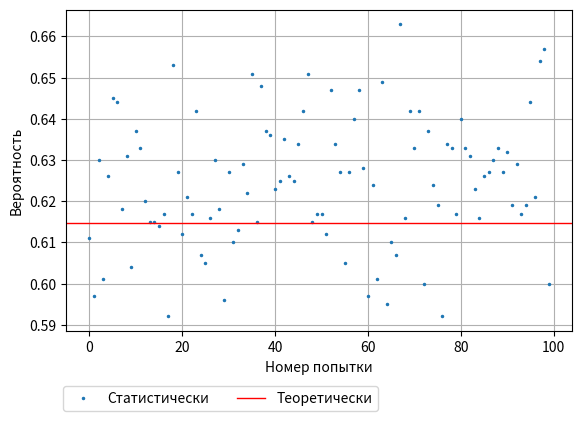
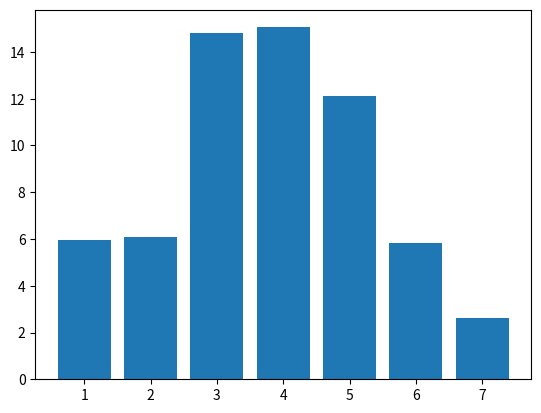

Source code (Python) for these figures, in order: (Note: this script raises an exception after producing the figures.)
import matplotlib.pyplot as plt
import random
import numpy as np
import math
import pylab
from matplotlib import mlab

"""
После бросания 10 правильных игральных костей была обнаружена по крайней мере одна единица. 
Какова вероятность, что появилось две или более единиц?

Ответ: применя формулу условной веpоятности получим (6^10-3*5^10)/(6^10-5^10)

"""

TIMES = 1000
ps = np.array([])

class Cube:
    'Возвращает случайное число из диапазона 1-6'
    def get(self, n=None):
        if n is not None:
            return np.array([np.random.randint(1, 6) for _ in np.arange(n)])
        else:
            return np.random.randint(1, 6)

def get_p():
    units = np.array([np.sum(Cube().get(10) == 1) for _ in np.arange(TIMES)])
    res = np.sum(units > 1)
    return res / np.size(units)

def test(t=-1):
    p = get_p()
    global ps 
    ps = np.append(ps, p)
    print(t, 'Статистически:', p)

for t in np.arange(100):
    test(t)

THEOR = (6**10 - 3 * 5**10) / (6**10 - 5**10)
print('Теоретически:', THEOR)

def get_interval(ps, intervals):
    for i in range(1, len(intervals)):
        if ps >= intervals[i-1] and ps < intervals[i]:
            return i-1
    else: 
        return i-1

def truncate(number, digits) -> float:
    stepper = 10.0 ** digits
    return math.trunc(stepper * number) / stepper

# first graphics
pylab.figure(1)
pylab.plot(ps, 'o', markersize=1.5)
pylab.axhline(y=THEOR, color='r', linewidth=1)
pylab.grid(True)
pylab.xlabel('Номер попытки')
pylab.ylabel('Вероятность')
pylab.legend(['Статистически', 'Теоретически'], loc='lower left', bbox_to_anchor=(-0.02, -0.27), ncol=2)
pylab.subplots_adjust(left=0.14, right=0.93, top=0.87, bottom=0.2)

# second graphic
max_stat_p = max(ps); print(max_stat_p)
min_stat_p = min(ps); print(min_stat_p)
step = (max_stat_p - min_stat_p) / 7; print(step)
intervals = np.arange(min_stat_p, max_stat_p + step, step)
print(intervals)
arr3 = [ 0 for _ in range(7) ]
for pss in ps:
    arr3[get_interval(pss, intervals)] += pss
print(arr3)

pylab.figure(2)
lb = ['{xx} - {yy}'.format(xx=truncate(intervals[i], 3), yy=truncate(intervals[i-1], 3)) for i in range(len(intervals))]
#print(lb)
ind = range(1, len(arr3) + 1)
pylab.bar(ind, arr3)
pylab.xticks(ind, lb, fontsize=7, rotation=45)
#pylab.legend(lb, loc='upper center', bbox_to_anchor=(0, 0), ncol=1)
pylab.show()
